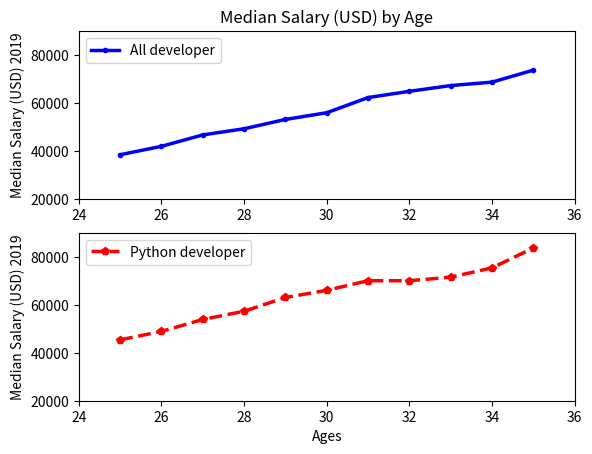

Write the Python code that produced this figure.
from matplotlib import pyplot as plt

# 数据（以列表形式定义）
x = [25, 26, 27, 28, 29, 30, 31, 32, 33, 34, 35]

y1 = [38496, 42000, 46752, 49320, 53200,
         56000, 62316, 64928, 67317, 68748, 73752]
y2 = [45372, 48876, 53850, 57287, 63016,
            65998, 70003, 70000, 71496, 75370, 83640]


# 你可以用子图来将图样（plot）放在均匀的坐标网格中。用 `plt.subplot` 函数的时候，
# 你需要指明网格的行列数量，以及你希望将图样放在哪一个网格区域中。
# py.subplot(行序号，列序号，图序号)

# 创建一个两行一列的子图集，在第一行绘制图表
plt.subplot(2,1,1)
plt.plot(x, y1, label = "All developer", color="blue", linewidth=2.5, linestyle="-", marker = ".")
plt.ylabel('Median Salary (USD) 2019')
plt.title('Median Salary (USD) by Age')
plt.xlim(24,36)
plt.ylim(20000,90000)
plt.legend(loc='upper left')

# 创建一个两行一列的子图集，在第二行绘制图表
plt.subplot(2,1,2)
plt.plot(x, y2, label = "Python developer", color="red", linewidth=2.5, linestyle="--", marker = "p")
plt.xlabel('Ages')
plt.ylabel('Median Salary (USD) 2019')
plt.xlim(24,36)
plt.ylim(20000,90000)
plt.legend(loc='upper left')


plt.show()